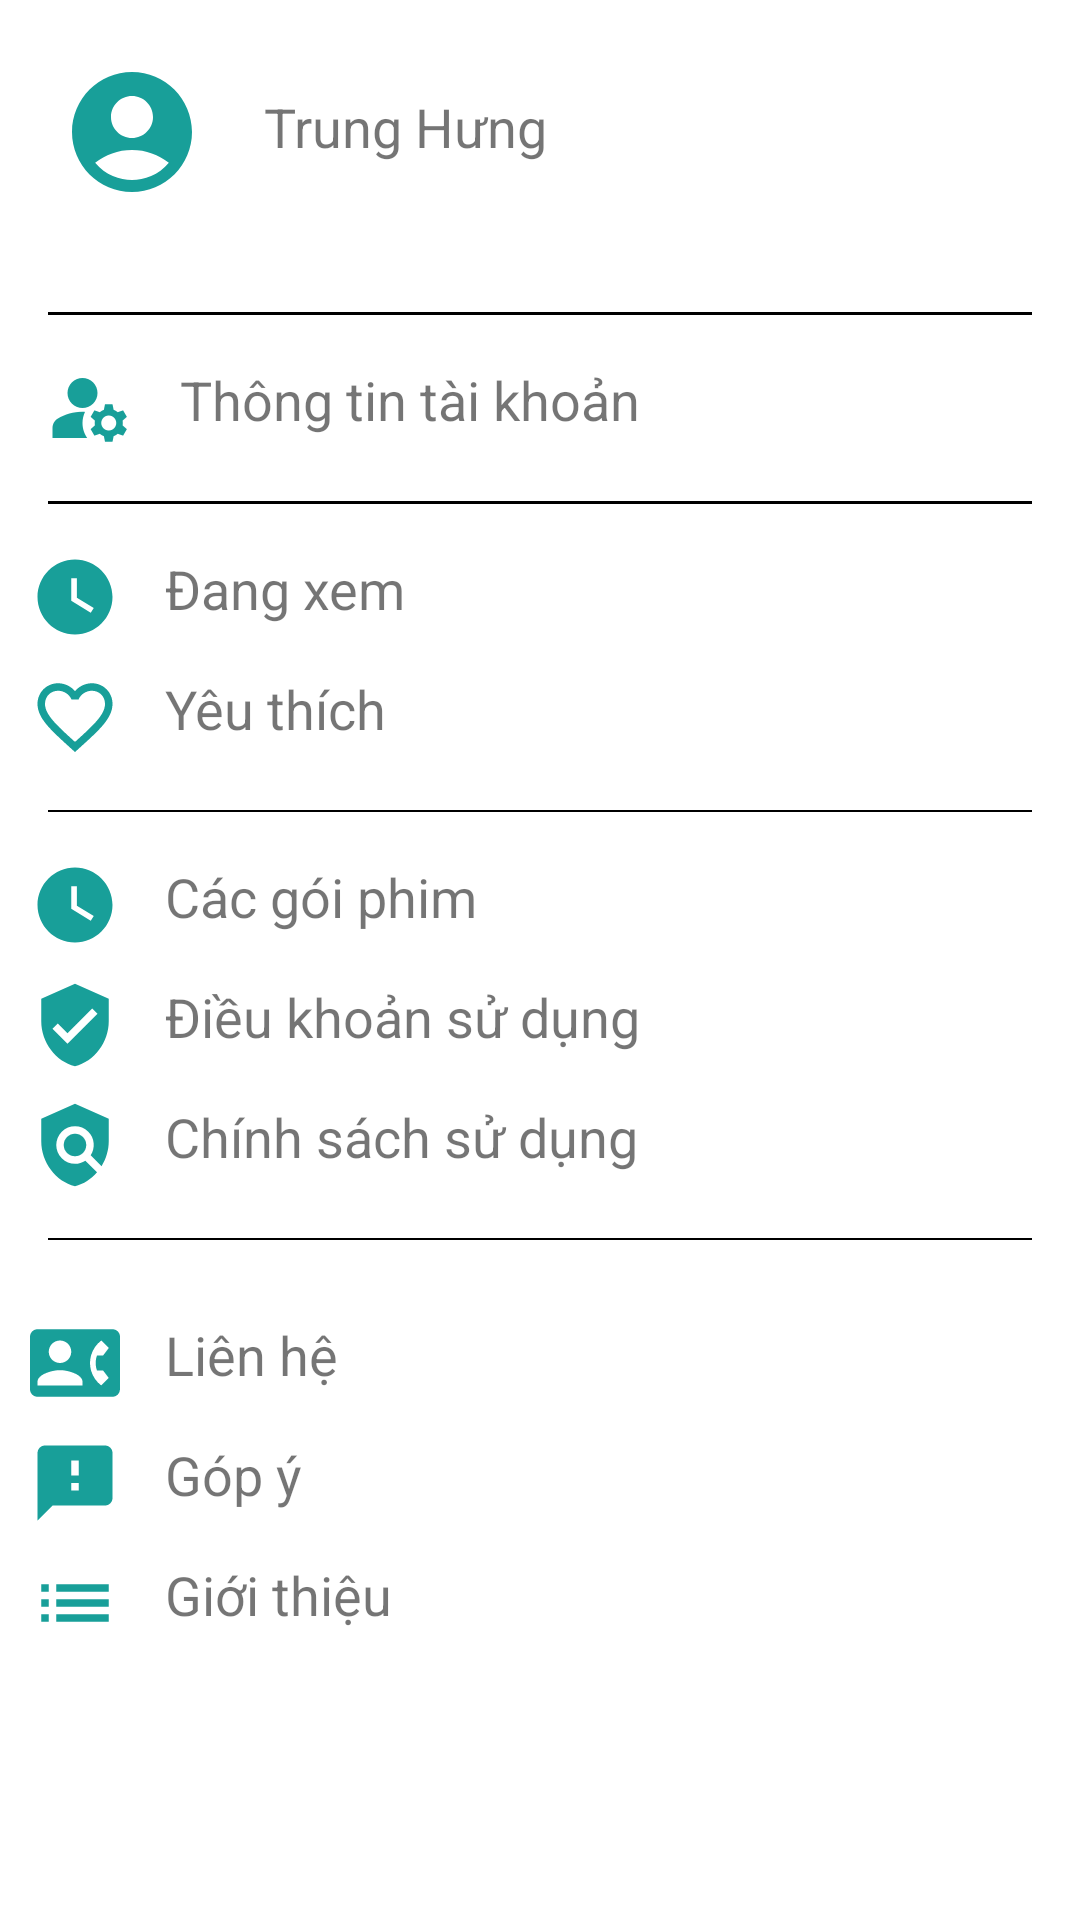

Here is an Android app screen rendered from its layout file. Give the layout XML and the strings, colors and styles it references.
<!-- AndroidManifest.xml: application theme Theme.MyApplication -->
<!-- res/layout/activity_seetting_fragment.xml -->
<?xml version="1.0" encoding="utf-8"?>
<RelativeLayout xmlns:android="http://schemas.android.com/apk/res/android"
    android:layout_width="match_parent"
    android:layout_height="match_parent">

    
    <LinearLayout
        android:id="@+id/Set_header_layout"
        android:layout_width="match_parent"
        android:layout_height="wrap_content"
        android:orientation="horizontal"
        android:padding="20dp">

        <ImageView
            android:id="@+id/avatar_image"
            android:src="@drawable/baseline_account_circle_24"
            android:layout_width="48dp"
            android:layout_height="48dp"/>

        <TextView
            android:id="@+id/account_name_text"
            android:text="Trung Hưng"
            android:textSize="18sp"
            android:layout_marginTop="10dp"
            android:layout_marginLeft="20dp"
            android:layout_width="wrap_content"
            android:layout_height="wrap_content"/>
    </LinearLayout>

    
    <View
        android:id="@+id/divider_1"
        android:layout_below="@id/Set_header_layout"
        android:background="@color/black"
        android:layout_margin="16dp"
        android:layout_width="match_parent"
        android:layout_height="1dp"/>

    
    <LinearLayout
        android:id="@+id/Set_info_account"
        android:layout_width="match_parent"
        android:layout_height="wrap_content"
        android:layout_below="@id/divider_1"
        android:paddingLeft="15dp">

        <ImageView
            android:layout_width="30dp"
            android:layout_height="30dp"
            android:src="@drawable/baseline_manage_accounts_24" />
        <TextView
            android:id="@+id/account_info_text"
            android:text="Thông tin tài khoản"
            android:textSize="18sp"
            android:layout_width="wrap_content"
            android:layout_height="wrap_content"
            android:layout_marginLeft="15dp"
            />
        <ImageView
            android:layout_width="wrap_content"
            android:layout_height="wrap_content"
            android:src="@drawable/baseline_arrow_forward_ios_24"
            android:layout_marginLeft="152dp"/>

    </LinearLayout>

    
    <View
        android:id="@+id/divider_2"
        android:layout_width="match_parent"
        android:layout_height="1dp"
        android:layout_below="@id/Set_info_account"
        android:layout_marginStart="16dp"
        android:layout_marginTop="16dp"
        android:layout_marginEnd="16dp"
        android:layout_marginBottom="16dp"
        android:background="@color/black" />

    
    <LinearLayout
        android:id="@+id/Set_watching"
        android:layout_width="match_parent"
        android:layout_height="wrap_content"
        android:layout_below="@id/divider_2"
        android:paddingLeft="10dp">

        <ImageView
            android:layout_width="30dp"
            android:layout_height="30dp"
            android:src="@drawable/baseline_watch_later_24" />
        <TextView
            android:text="Đang xem"
            android:textSize="18sp"
            android:layout_width="wrap_content"
            android:layout_height="wrap_content"
            android:layout_marginLeft="15dp"
            />
        <ImageView
            android:layout_width="wrap_content"
            android:layout_height="wrap_content"
            android:src="@drawable/baseline_arrow_forward_ios_24"
            android:layout_marginLeft="230dp"/>
    </LinearLayout>


    
    <LinearLayout
        android:id="@+id/Set_Favourite"
        android:layout_width="match_parent"
        android:layout_height="wrap_content"
        android:layout_below="@id/Set_watching"
        android:layout_marginTop="10dp"
        android:paddingLeft="10dp">

        <ImageView
            android:layout_width="30dp"
            android:layout_height="30dp"
            android:src="@drawable/baseline_favorite_border_24" />
        <TextView
            android:text="Yêu thích"
            android:textSize="18sp"
            android:layout_width="wrap_content"
            android:layout_height="wrap_content"
            android:layout_marginLeft="15dp"
            />
        <ImageView
            android:layout_width="wrap_content"
            android:layout_height="wrap_content"
            android:src="@drawable/baseline_arrow_forward_ios_24"
            android:layout_marginLeft="235dp"/>
    </LinearLayout>

    
    <View
        android:id="@+id/divider_3"
        android:layout_width="match_parent"
        android:layout_height="0.5dp"
        android:layout_below="@id/Set_Favourite"
        android:layout_marginStart="16dp"
        android:layout_marginTop="16dp"
        android:layout_marginEnd="16dp"
        android:layout_marginBottom="16dp"
        android:background="@color/black" />

    
    <LinearLayout
        android:id="@+id/Set_Packages"
        android:layout_width="match_parent"
        android:layout_height="wrap_content"
        android:layout_below="@id/divider_3"
        android:paddingLeft="10dp">

        <ImageView
            android:layout_width="30dp"
            android:layout_height="30dp"
            android:src="@drawable/baseline_watch_later_24" />
        <TextView
            android:text="Các gói phim"
            android:textSize="18sp"
            android:layout_width="wrap_content"
            android:layout_height="wrap_content"
            android:layout_marginLeft="15dp"
            />
        <ImageView
            android:layout_width="wrap_content"
            android:layout_height="wrap_content"
            android:src="@drawable/baseline_arrow_forward_ios_24"
            android:layout_marginLeft="205dp"/>
    </LinearLayout>

    
    <LinearLayout
        android:id="@+id/Set_Terms_of_use"
        android:layout_width="match_parent"
        android:layout_height="wrap_content"
        android:layout_below="@id/Set_Packages"
        android:paddingLeft="10dp"
        android:paddingTop="10dp">

        <ImageView
            android:layout_width="30dp"
            android:layout_height="30dp"
            android:src="@drawable/baseline_verified_user_24" />
        <TextView
            android:text="Điều khoản sử dụng"
            android:textSize="18sp"
            android:layout_width="wrap_content"
            android:layout_height="wrap_content"
            android:layout_marginLeft="15dp"
            />
        <ImageView
            android:layout_width="wrap_content"
            android:layout_height="wrap_content"
            android:src="@drawable/baseline_arrow_forward_ios_24"
            android:layout_marginLeft="150dp"/>
    </LinearLayout>

    
    <LinearLayout
        android:id="@+id/Policy"
        android:layout_width="match_parent"
        android:layout_height="wrap_content"
        android:layout_below="@id/Set_Terms_of_use"
        android:paddingLeft="10dp"
        android:paddingTop="10dp">

        <ImageView
            android:layout_width="30dp"
            android:layout_height="30dp"
            android:src="@drawable/baseline_policy_24" />
        <TextView
            android:text="Chính sách sử dụng"
            android:textSize="18sp"
            android:layout_width="wrap_content"
            android:layout_height="wrap_content"
            android:layout_marginLeft="15dp"
            />
        <ImageView
            android:layout_width="wrap_content"
            android:layout_height="wrap_content"
            android:src="@drawable/baseline_arrow_forward_ios_24"
            android:layout_marginLeft="150dp"/>
    </LinearLayout>

    
    <View
        android:id="@+id/divider_4"
        android:layout_width="match_parent"
        android:layout_height="0.5dp"
        android:layout_below="@id/Policy"
        android:layout_marginStart="16dp"
        android:layout_marginTop="16dp"
        android:layout_marginEnd="16dp"
        android:layout_marginBottom="16dp"
        android:background="@color/black" />

    
    <LinearLayout
        android:id="@+id/Contact"
        android:layout_width="match_parent"
        android:layout_height="wrap_content"
        android:layout_below="@id/divider_4"
        android:paddingLeft="10dp"
        android:paddingTop="10dp">

        <ImageView
            android:layout_width="30dp"
            android:layout_height="30dp"
            android:src="@drawable/baseline_contact_phone_24" />
        <TextView
            android:text="Liên hệ"
            android:textSize="18sp"
            android:layout_width="wrap_content"
            android:layout_height="wrap_content"
            android:layout_marginLeft="15dp"
            />
        <ImageView
            android:layout_width="wrap_content"
            android:layout_height="wrap_content"
            android:src="@drawable/baseline_arrow_forward_ios_24"
            android:layout_marginLeft="250dp"/>
    </LinearLayout>

    
    <LinearLayout
        android:id="@+id/Feedback"
        android:layout_width="match_parent"
        android:layout_height="wrap_content"
        android:layout_below="@id/Contact"
        android:paddingLeft="10dp"
        android:paddingTop="10dp">

        <ImageView
            android:layout_width="30dp"
            android:layout_height="30dp"
            android:src="@drawable/baseline_feedback_24" />
        <TextView
            android:text="Góp ý"
            android:textSize="18sp"
            android:layout_width="wrap_content"
            android:layout_height="wrap_content"
            android:layout_marginLeft="15dp"
            />
        <ImageView
            android:layout_width="wrap_content"
            android:layout_height="wrap_content"
            android:src="@drawable/baseline_arrow_forward_ios_24"
            android:layout_marginLeft="265dp"/>
    </LinearLayout>

    
    <LinearLayout
        android:id="@+id/Introduce"
        android:layout_width="match_parent"
        android:layout_height="wrap_content"
        android:layout_below="@id/Feedback"
        android:paddingLeft="10dp"
        android:paddingTop="10dp">

        <ImageView
            android:layout_width="30dp"
            android:layout_height="30dp"
            android:src="@drawable/baseline_list_24" />
        <TextView
            android:text="Giới thiệu"
            android:textSize="18sp"
            android:layout_width="wrap_content"
            android:layout_height="wrap_content"
            android:layout_marginLeft="15dp"
            />
        <ImageView
            android:layout_width="wrap_content"
            android:layout_height="wrap_content"
            android:src="@drawable/baseline_arrow_forward_ios_24"
            android:layout_marginLeft="235dp"/>
    </LinearLayout>
</RelativeLayout>
<!-- resources referenced by this layout -->
<resources>
  <color name="black">#FF000000</color>
  <!-- drawable baseline_account_circle_24 (drawable) -->
  <vector android:height="24dp" android:tint="#189F99"
      android:viewportHeight="24" android:viewportWidth="24"
      android:width="24dp" xmlns:android="http://schemas.android.com/apk/res/android">
      <path android:fillColor="@android:color/white" android:pathData="M12,2C6.48,2 2,6.48 2,12s4.48,10 10,10s10,-4.48 10,-10S17.52,2 12,2zM12,6c1.93,0 3.5,1.57 3.5,3.5S13.93,13 12,13s-3.5,-1.57 -3.5,-3.5S10.07,6 12,6zM12,20c-2.03,0 -4.43,-0.82 -6.14,-2.88C7.55,15.8 9.68,15 12,15s4.45,0.8 6.14,2.12C16.43,19.18 14.03,20 12,20z"/>
  </vector>
  <!-- drawable baseline_arrow_forward_ios_24 (drawable) -->
  <vector android:autoMirrored="true" android:height="24dp"
      android:tint="#189F99" android:viewportHeight="24"
      android:viewportWidth="24" android:width="24dp" xmlns:android="http://schemas.android.com/apk/res/android">
      <path android:fillColor="@android:color/white" android:pathData="M6.23,20.23l1.77,1.77l10,-10l-10,-10l-1.77,1.77l8.23,8.23z"/>
  </vector>
  <!-- drawable baseline_feedback_24 (drawable) -->
  <vector android:height="24dp" android:tint="#189F99"
      android:viewportHeight="24" android:viewportWidth="24"
      android:width="24dp" xmlns:android="http://schemas.android.com/apk/res/android">
      <path android:fillColor="@android:color/white" android:pathData="M20,2L4,2c-1.1,0 -1.99,0.9 -1.99,2L2,22l4,-4h14c1.1,0 2,-0.9 2,-2L22,4c0,-1.1 -0.9,-2 -2,-2zM13,14h-2v-2h2v2zM13,10h-2L11,6h2v4z"/>
  </vector>
  <!-- drawable baseline_list_24 (drawable) -->
  <vector android:autoMirrored="true" android:height="24dp"
      android:tint="#189F99" android:viewportHeight="24"
      android:viewportWidth="24" android:width="24dp" xmlns:android="http://schemas.android.com/apk/res/android">
      <path android:fillColor="@android:color/white" android:pathData="M3,13h2v-2L3,11v2zM3,17h2v-2L3,15v2zM3,9h2L5,7L3,7v2zM7,13h14v-2L7,11v2zM7,17h14v-2L7,15v2zM7,7v2h14L21,7L7,7z"/>
  </vector>
  <!-- drawable baseline_verified_user_24 (drawable) -->
  <vector android:height="24dp" android:tint="#189F99"
      android:viewportHeight="24" android:viewportWidth="24"
      android:width="24dp" xmlns:android="http://schemas.android.com/apk/res/android">
      <path android:fillColor="@android:color/white" android:pathData="M12,1L3,5v6c0,5.55 3.84,10.74 9,12 5.16,-1.26 9,-6.45 9,-12L21,5l-9,-4zM10,17l-4,-4 1.41,-1.41L10,14.17l6.59,-6.59L18,9l-8,8z"/>
  </vector>
  <!-- drawable baseline_watch_later_24 (drawable) -->
  <vector android:height="24dp" android:tint="#189F99"
      android:viewportHeight="24" android:viewportWidth="24"
      android:width="24dp" xmlns:android="http://schemas.android.com/apk/res/android">
      <path android:fillColor="@android:color/white" android:pathData="M12,2C6.5,2 2,6.5 2,12s4.5,10 10,10s10,-4.5 10,-10S17.5,2 12,2zM16.2,16.2L11,13V7h1.5v5.2l4.5,2.7L16.2,16.2z"/>
  </vector>
  <style name="Theme.MyApplication" parent="Theme.MaterialComponents.DayNight.NoActionBar">
          
          <item name="colorPrimary">@color/purple_500</item>
          <item name="colorPrimaryVariant">@color/purple_700</item>
          <item name="colorOnPrimary">@color/white</item>
          
          <item name="colorSecondary">@color/teal_200</item>
          <item name="colorSecondaryVariant">@color/teal_700</item>
          <item name="colorOnSecondary">@color/black</item>
          
          <item name="android:statusBarColor">?attr/colorPrimaryVariant</item>
          
          <item name="windowActionBar">false</item>
          <item name="windowNoTitle">true</item>
      </style>
  <color name="purple_500">#FF6200EE</color>
  <color name="purple_700">#060C2E</color>
  <color name="white">#FFFFFFFF</color>
  <color name="teal_200">#FF03DAC5</color>
  <color name="teal_700">#FF018786</color>
</resources>
